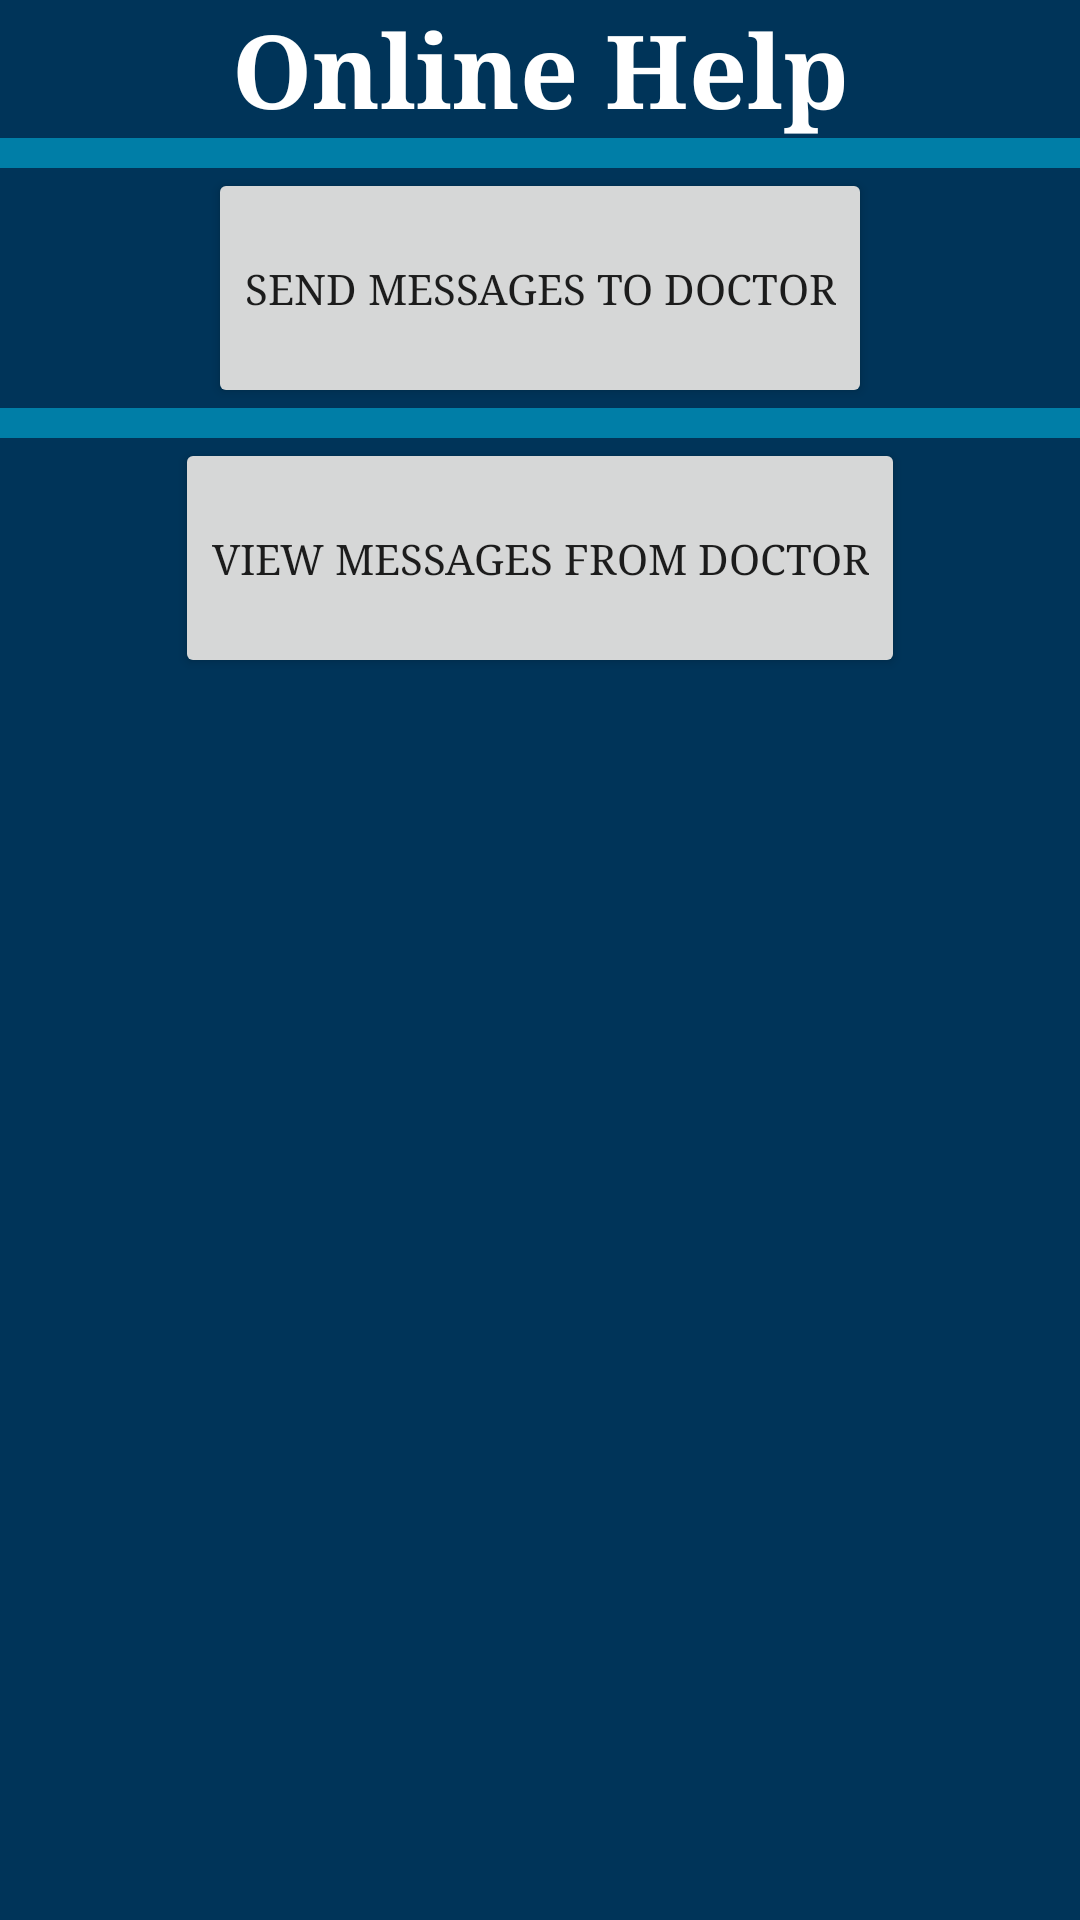

The Android layout XML behind this screen, and the referenced resources:
<!-- AndroidManifest.xml: application theme AppTheme -->
<!-- res/layout/activity_patient_online_help.xml -->
<?xml version="1.0" encoding="utf-8"?>
<LinearLayout xmlns:android="http://schemas.android.com/apk/res/android"
    xmlns:app="http://schemas.android.com/apk/res-auto"
    xmlns:tools="http://schemas.android.com/tools"
    android:layout_width="match_parent"
    android:layout_height="match_parent"
    android:background="#003459"
    android:orientation="vertical"
    tools:context=".PatientOnlineHelp">

    <TextView
        android:layout_width="match_parent"
        android:layout_height="wrap_content"
        android:text="@string/txtonlinehelp"
        android:textSize="34sp"
        android:textStyle="bold"
        android:textColor="@android:color/white"
        android:gravity="center"
        app:fontFamily="serif">
    </TextView>

    <View
        android:layout_width="match_parent"
        android:layout_height="10dp"
        android:background="#007EA7">
    </View>


    <Button
        android:id="@+id/btnSend"
        android:layout_width="wrap_content"
        android:layout_height="80dp"
        android:text="@string/btnsend"
        android:layout_gravity="center"
        app:fontFamily="serif">
    </Button>

    <View
        android:layout_width="match_parent"
        android:layout_height="10dp"
        android:background="#007EA7">
    </View>

    <Button
        android:id="@+id/btnView"
        android:layout_width="wrap_content"
        android:layout_height="80dp"
        android:text="@string/btnview"
        android:layout_gravity="center"
        android:fontFamily="serif">
    </Button>

</LinearLayout>
<!-- resources referenced by this layout -->
<resources>
  <string name="btnsend">Send messages to Doctor</string>
  <string name="btnview">View Messages from Doctor</string>
  <string name="txtonlinehelp">Online Help</string>
  <style name="AppTheme" parent="Theme.AppCompat.Light.DarkActionBar">
          
          <item name="colorPrimary">#007EA7</item>
          <item name="colorPrimaryDark">#007EA7</item>
          <item name="colorAccent">#007EA7</item>
      </style>
</resources>
